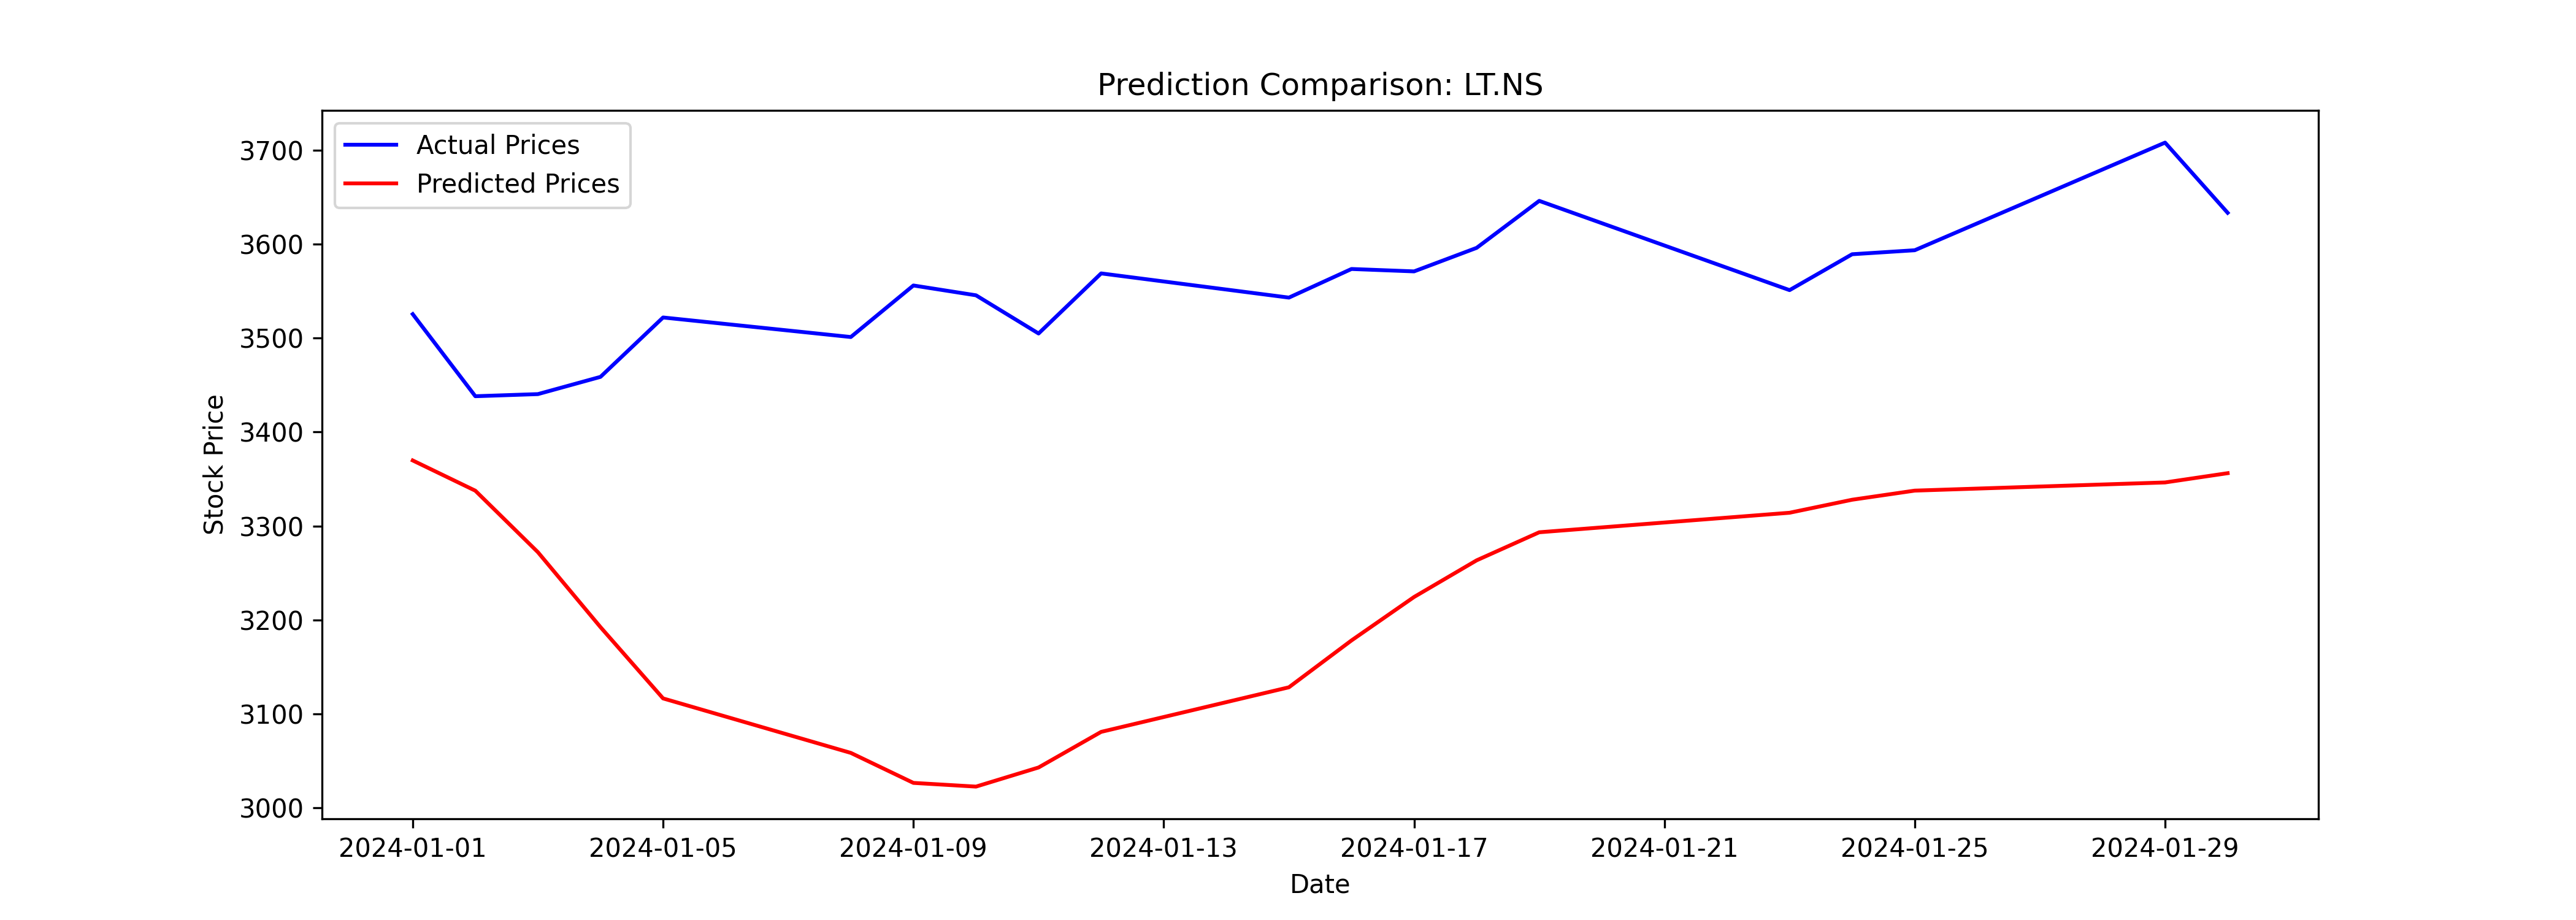

Data behind this chart, as committed beside it:
Date, Close, Predicted
2024-01-01, 3525, 3370
2024-01-02, 3438, 3338
2024-01-03, 3440, 3272
2024-01-04, 3459, 3192
2024-01-05, 3522, 3117
2024-01-08, 3501, 3059
2024-01-09, 3556, 3027
2024-01-10, 3546, 3023
2024-01-11, 3505, 3043
2024-01-12, 3569, 3081
2024-01-15, 3543, 3128
2024-01-16, 3574, 3178
2024-01-17, 3571, 3224
2024-01-18, 3596, 3263
2024-01-19, 3646, 3293
2024-01-23, 3551, 3314
2024-01-24, 3589, 3328
2024-01-25, 3593, 3338
2024-01-29, 3708, 3346
2024-01-30, 3633, 3356
